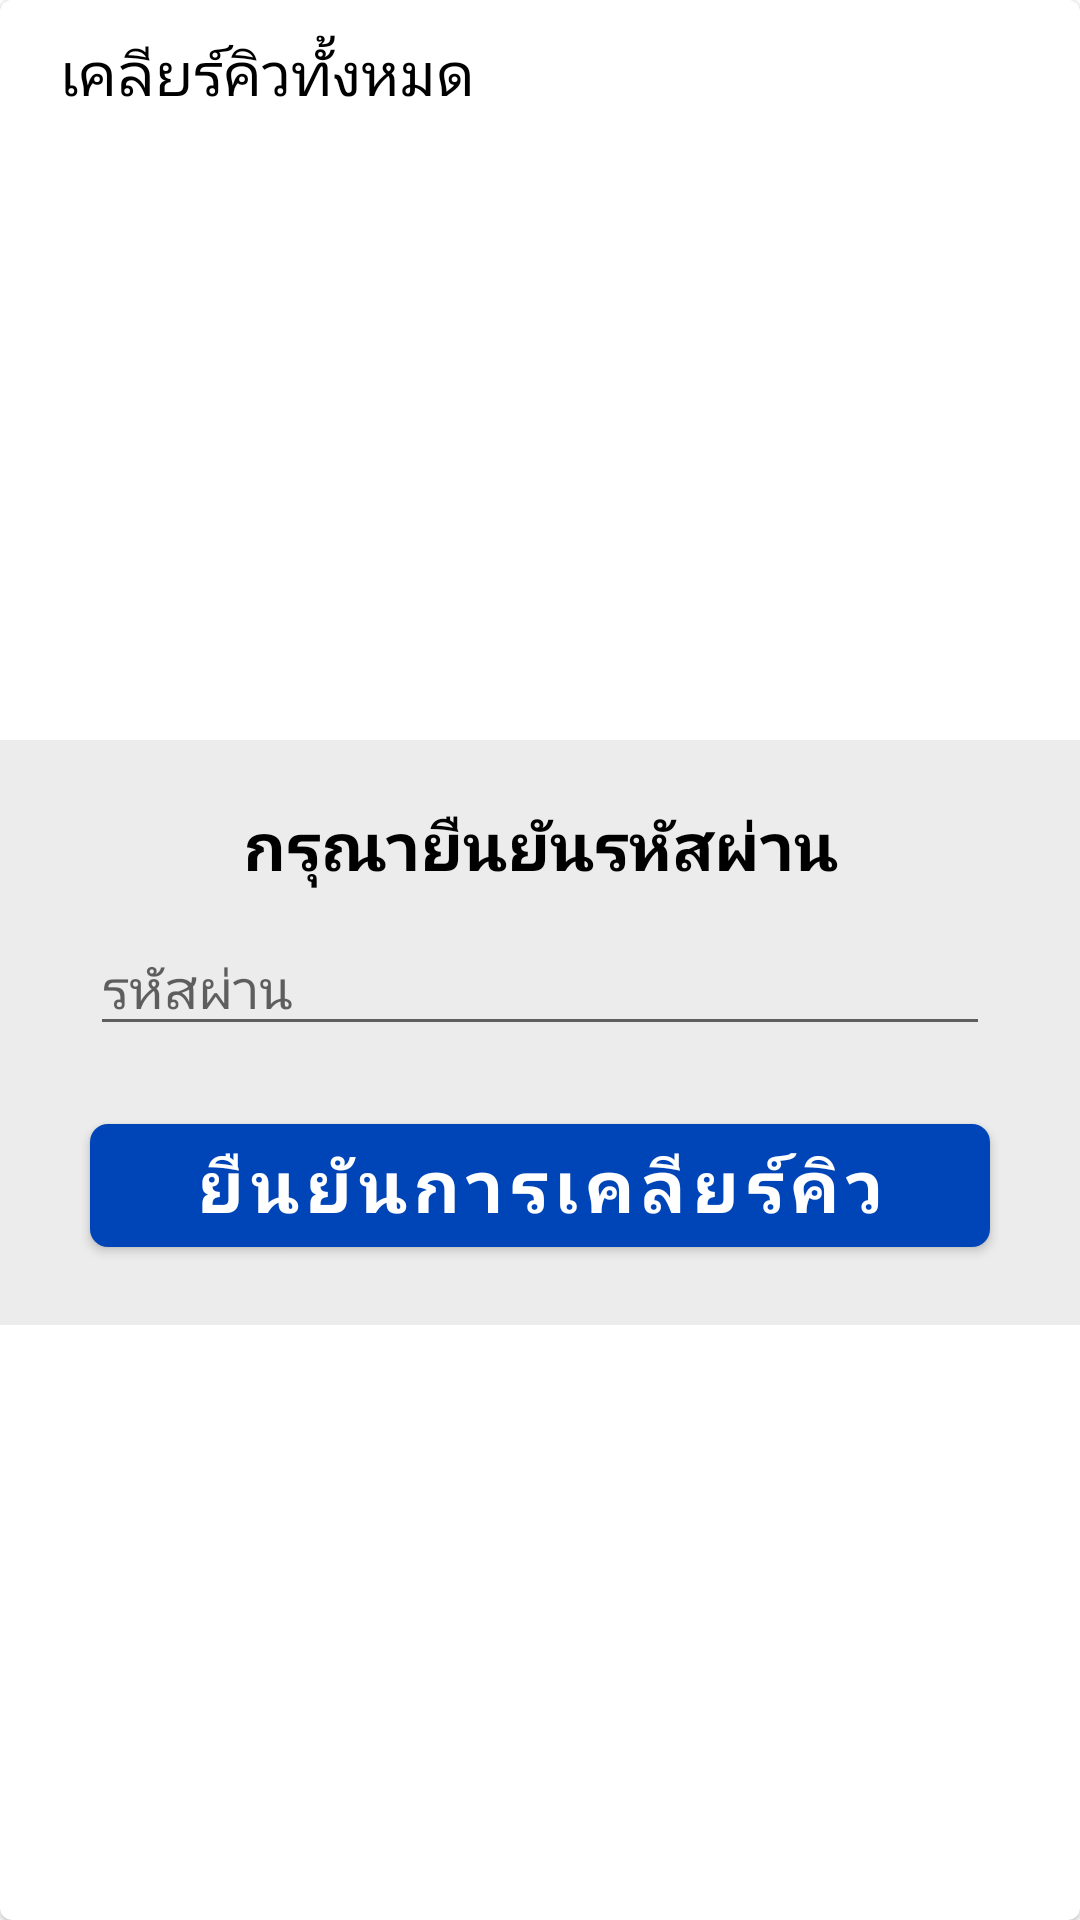

Write the Android layout XML for this screen, with the resource values it uses.
<!-- AndroidManifest.xml: application theme AppTheme -->
<!-- res/layout/dialog_submit_password.xml -->
<?xml version="1.0" encoding="utf-8"?>
<layout xmlns:android="http://schemas.android.com/apk/res/android"
    xmlns:app="http://schemas.android.com/apk/res-auto">

    <com.google.android.material.card.MaterialCardView
        android:layout_width="match_parent"
        android:layout_height="wrap_content"
        >

        <androidx.constraintlayout.widget.ConstraintLayout
            android:layout_width="match_parent"
            android:layout_height="match_parent"
            >

            <androidx.constraintlayout.widget.ConstraintLayout
                android:id="@+id/linear_title"
                android:layout_width="match_parent"
                android:layout_height="wrap_content"
                android:background="@color/white"
                app:layout_constraintEnd_toEndOf="parent"
                app:layout_constraintStart_toStartOf="parent"
                app:layout_constraintTop_toTopOf="parent">

                <com.google.android.material.textview.MaterialTextView
                    android:id="@+id/rate_txt"
                    android:layout_width="wrap_content"
                    android:layout_height="wrap_content"
                    android:layout_marginStart="20dp"
                    android:text="เคลียร์คิวทั้งหมด"
                    android:textSize="20sp"
                    android:textColor="@color/black"
                    app:layout_constraintBottom_toBottomOf="parent"
                    app:layout_constraintStart_toStartOf="parent"
                    app:layout_constraintTop_toTopOf="parent">

                </com.google.android.material.textview.MaterialTextView>

                <androidx.appcompat.widget.AppCompatImageView
                    android:id="@+id/dialog_close"
                    android:layout_width="28dp"
                    android:layout_height="28dp"
                    android:layout_margin="10dp"
                    android:src="@drawable/ic_cancel"
                    app:layout_constraintBottom_toBottomOf="parent"
                    app:layout_constraintEnd_toEndOf="parent"
                    app:layout_constraintTop_toTopOf="parent">


                </androidx.appcompat.widget.AppCompatImageView>

            </androidx.constraintlayout.widget.ConstraintLayout>

            <androidx.constraintlayout.widget.ConstraintLayout
                android:layout_width="match_parent"
                android:layout_height="wrap_content"
                android:background="@color/lightGrey"
                app:layout_constraintBottom_toBottomOf="parent"
                app:layout_constraintTop_toBottomOf="@+id/linear_title">

                <com.google.android.material.textview.MaterialTextView
                    android:id="@+id/clear_queue_txt"
                    android:layout_width="wrap_content"
                    android:layout_height="wrap_content"
                    android:layout_margin="20dp"
                    android:text="กรุณายืนยันรหัสผ่าน"
                    android:textColor="@color/black"
                    android:textSize="22sp"
                    android:textStyle="bold"
                    app:layout_constraintEnd_toEndOf="parent"
                    app:layout_constraintStart_toStartOf="parent"
                    app:layout_constraintTop_toTopOf="parent">

                </com.google.android.material.textview.MaterialTextView>

                <com.google.android.material.textfield.TextInputEditText
                    android:id="@+id/password_edt"
                    android:layout_width="300dp"
                    android:layout_height="wrap_content"
                    android:layout_margin="10dp"
                    android:hint="รหัสผ่าน"
                    android:inputType="textPassword"
                    app:layout_constraintEnd_toEndOf="parent"
                    app:layout_constraintStart_toStartOf="parent"
                    app:layout_constraintTop_toBottomOf="@+id/clear_queue_txt">

                </com.google.android.material.textfield.TextInputEditText>

                <com.google.android.material.button.MaterialButton
                    android:id="@+id/submit_clear_queue"
                    android:layout_width="300dp"
                    android:layout_height="wrap_content"
                    android:layout_margin="20dp"
                    android:text="ยืนยันการเคลียร์คิว"
                    android:textColor="@color/white"
                    android:textSize="24sp"
                    android:textStyle="bold"
                    app:backgroundTint="@color/moreBlue"
                    app:cornerRadius="6dp"
                    app:layout_constraintBottom_toBottomOf="parent"
                    app:layout_constraintEnd_toEndOf="parent"
                    app:layout_constraintStart_toStartOf="parent"
                    app:layout_constraintTop_toBottomOf="@+id/password_edt">

                </com.google.android.material.button.MaterialButton>

            </androidx.constraintlayout.widget.ConstraintLayout>



        </androidx.constraintlayout.widget.ConstraintLayout>

    </com.google.android.material.card.MaterialCardView>

</layout>
<!-- resources referenced by this layout -->
<resources>
  <color name="black">#000000</color>
  <color name="lightGrey">#ECECEC</color>
  <color name="moreBlue">#0045B8</color>
  <color name="white">#FFFFFF</color>
  <style name="AppTheme" parent="Theme.MaterialComponents.Light.NoActionBar">
          
          <item name="colorPrimary">@color/colorPrimary</item>
          <item name="colorPrimaryDark">@color/colorPrimaryDark</item>
          <item name="colorAccent">@color/colorAccent</item>
          <item name="fontFamily">@font/rsu_light</item>
      </style>
  <color name="colorPrimary">#008577</color>
  <color name="colorPrimaryDark">#00574B</color>
  <color name="colorAccent">#D81B60</color>
</resources>
